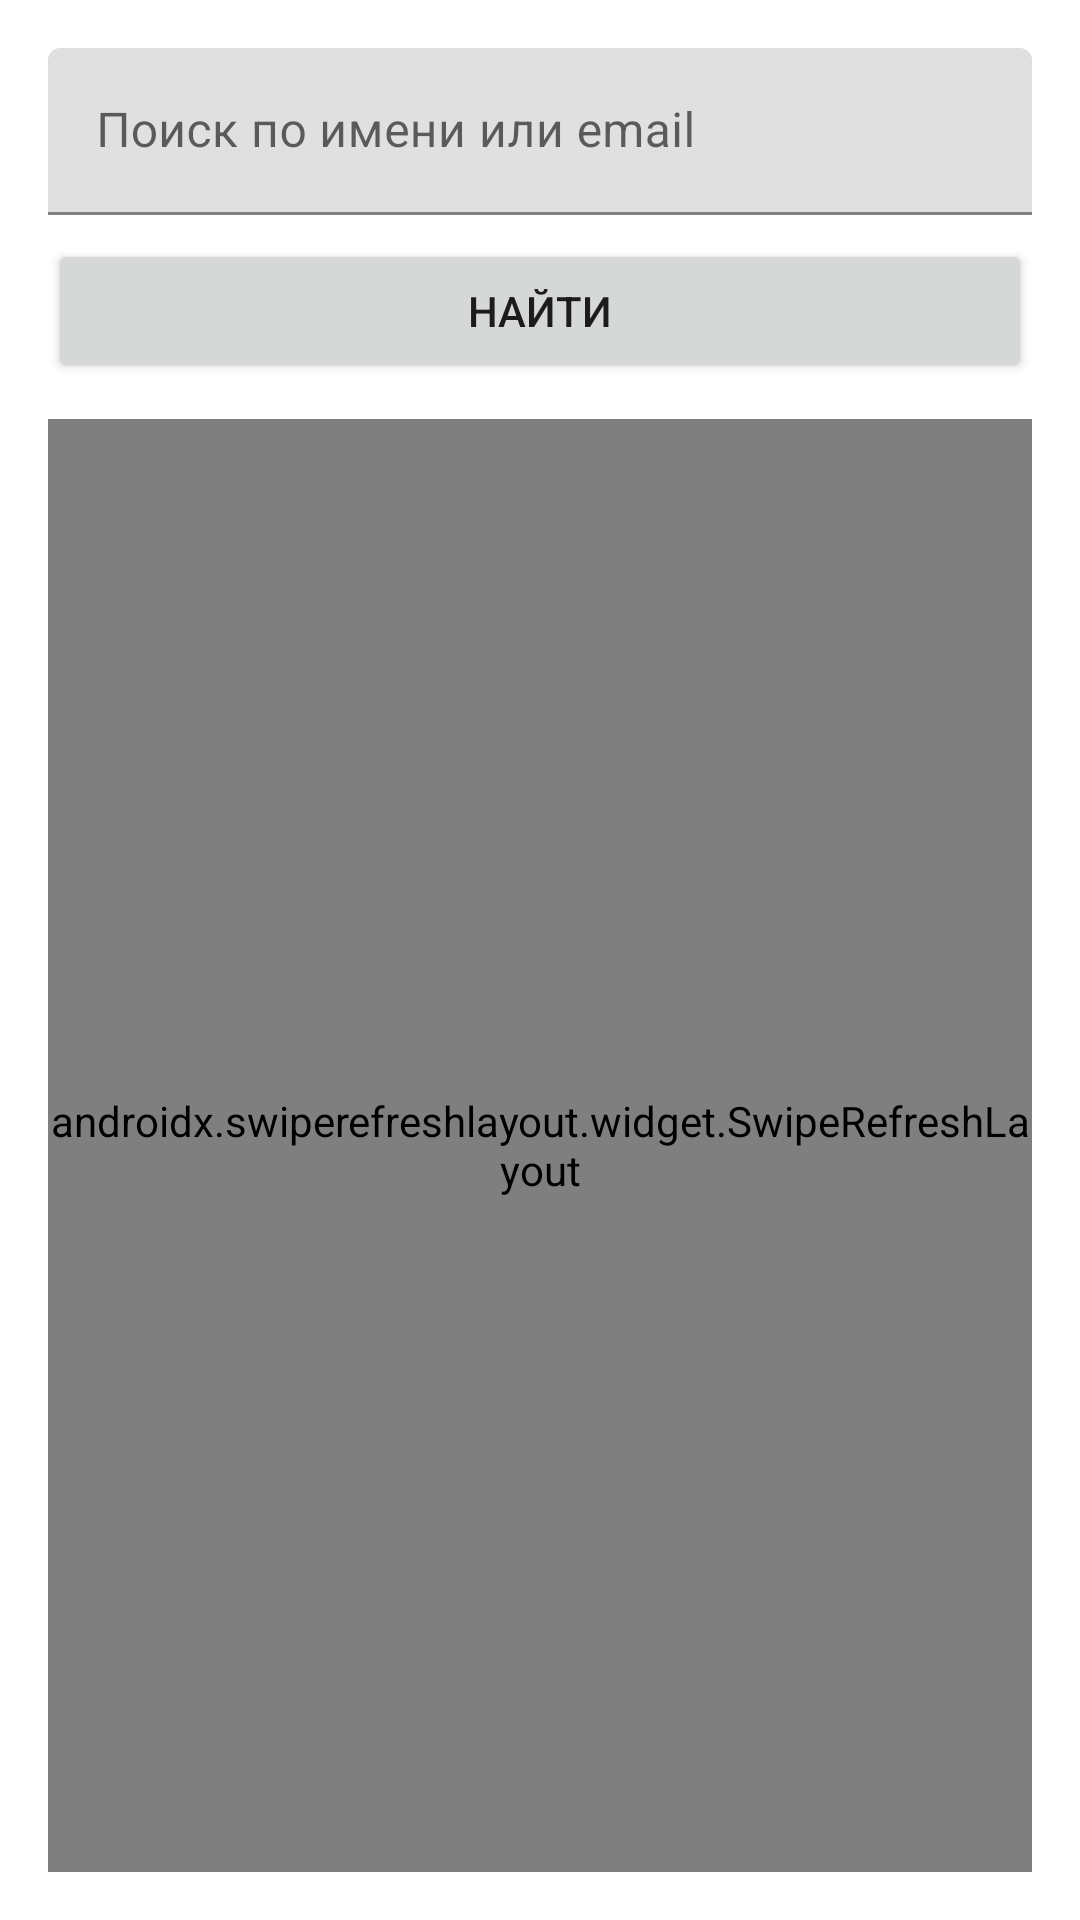

Reconstruct the res/layout file that produces this screen, plus the resources it refers to.
<!-- AndroidManifest.xml: application theme Theme.SoundWire -->
<!-- res/layout/fragment_contacts.xml -->
<?xml version="1.0" encoding="utf-8"?>
<LinearLayout xmlns:android="http://schemas.android.com/apk/res/android"
    xmlns:app="http://schemas.android.com/apk/res-auto"
    android:layout_width="match_parent"
    android:layout_height="match_parent"
    android:orientation="vertical"
    android:padding="16dp">

    <com.google.android.material.textfield.TextInputLayout
        android:layout_width="match_parent"
        android:layout_height="wrap_content">

        <com.google.android.material.textfield.TextInputEditText
            android:id="@+id/etSearch"
            android:layout_width="match_parent"
            android:layout_height="wrap_content"
            android:hint="Поиск по имени или email"
            android:inputType="text" />

    </com.google.android.material.textfield.TextInputLayout>

    <Button
        android:id="@+id/btnSearch"
        android:layout_width="match_parent"
        android:layout_height="wrap_content"
        android:text="Найти"
        android:layout_marginTop="8dp"/>

    <androidx.swiperefreshlayout.widget.SwipeRefreshLayout
        android:id="@+id/swipeRefresh"
        android:layout_width="match_parent"
        android:layout_height="0dp"
        android:layout_weight="1"
        android:layout_marginTop="12dp">

        <androidx.recyclerview.widget.RecyclerView
            android:id="@+id/recyclerUsers"
            android:layout_width="match_parent"
            android:layout_height="match_parent"/>

    </androidx.swiperefreshlayout.widget.SwipeRefreshLayout>

</LinearLayout>
<!-- resources referenced by this layout -->
<resources>
  <style name="Theme.SoundWire" parent="Theme.MaterialComponents.DayNight.NoActionBar">
          
          <item name="colorPrimary">@color/purple_500</item>
          <item name="colorPrimaryVariant">@color/purple_700</item>
          <item name="colorOnPrimary">@color/white</item>
          
          <item name="colorSecondary">@color/teal_200</item>
          <item name="colorSecondaryVariant">@color/teal_700</item>
          <item name="colorOnSecondary">@color/black</item>
          
          <item name="android:statusBarColor">?attr/colorPrimaryVariant</item>
          
      </style>
  <color name="purple_500">#FF6200EE</color>
  <color name="purple_700">#FF3700B3</color>
  <color name="white">#FFFFFFFF</color>
  <color name="teal_200">#FF03DAC5</color>
  <color name="teal_700">#FF018786</color>
  <color name="black">#FF000000</color>
</resources>
